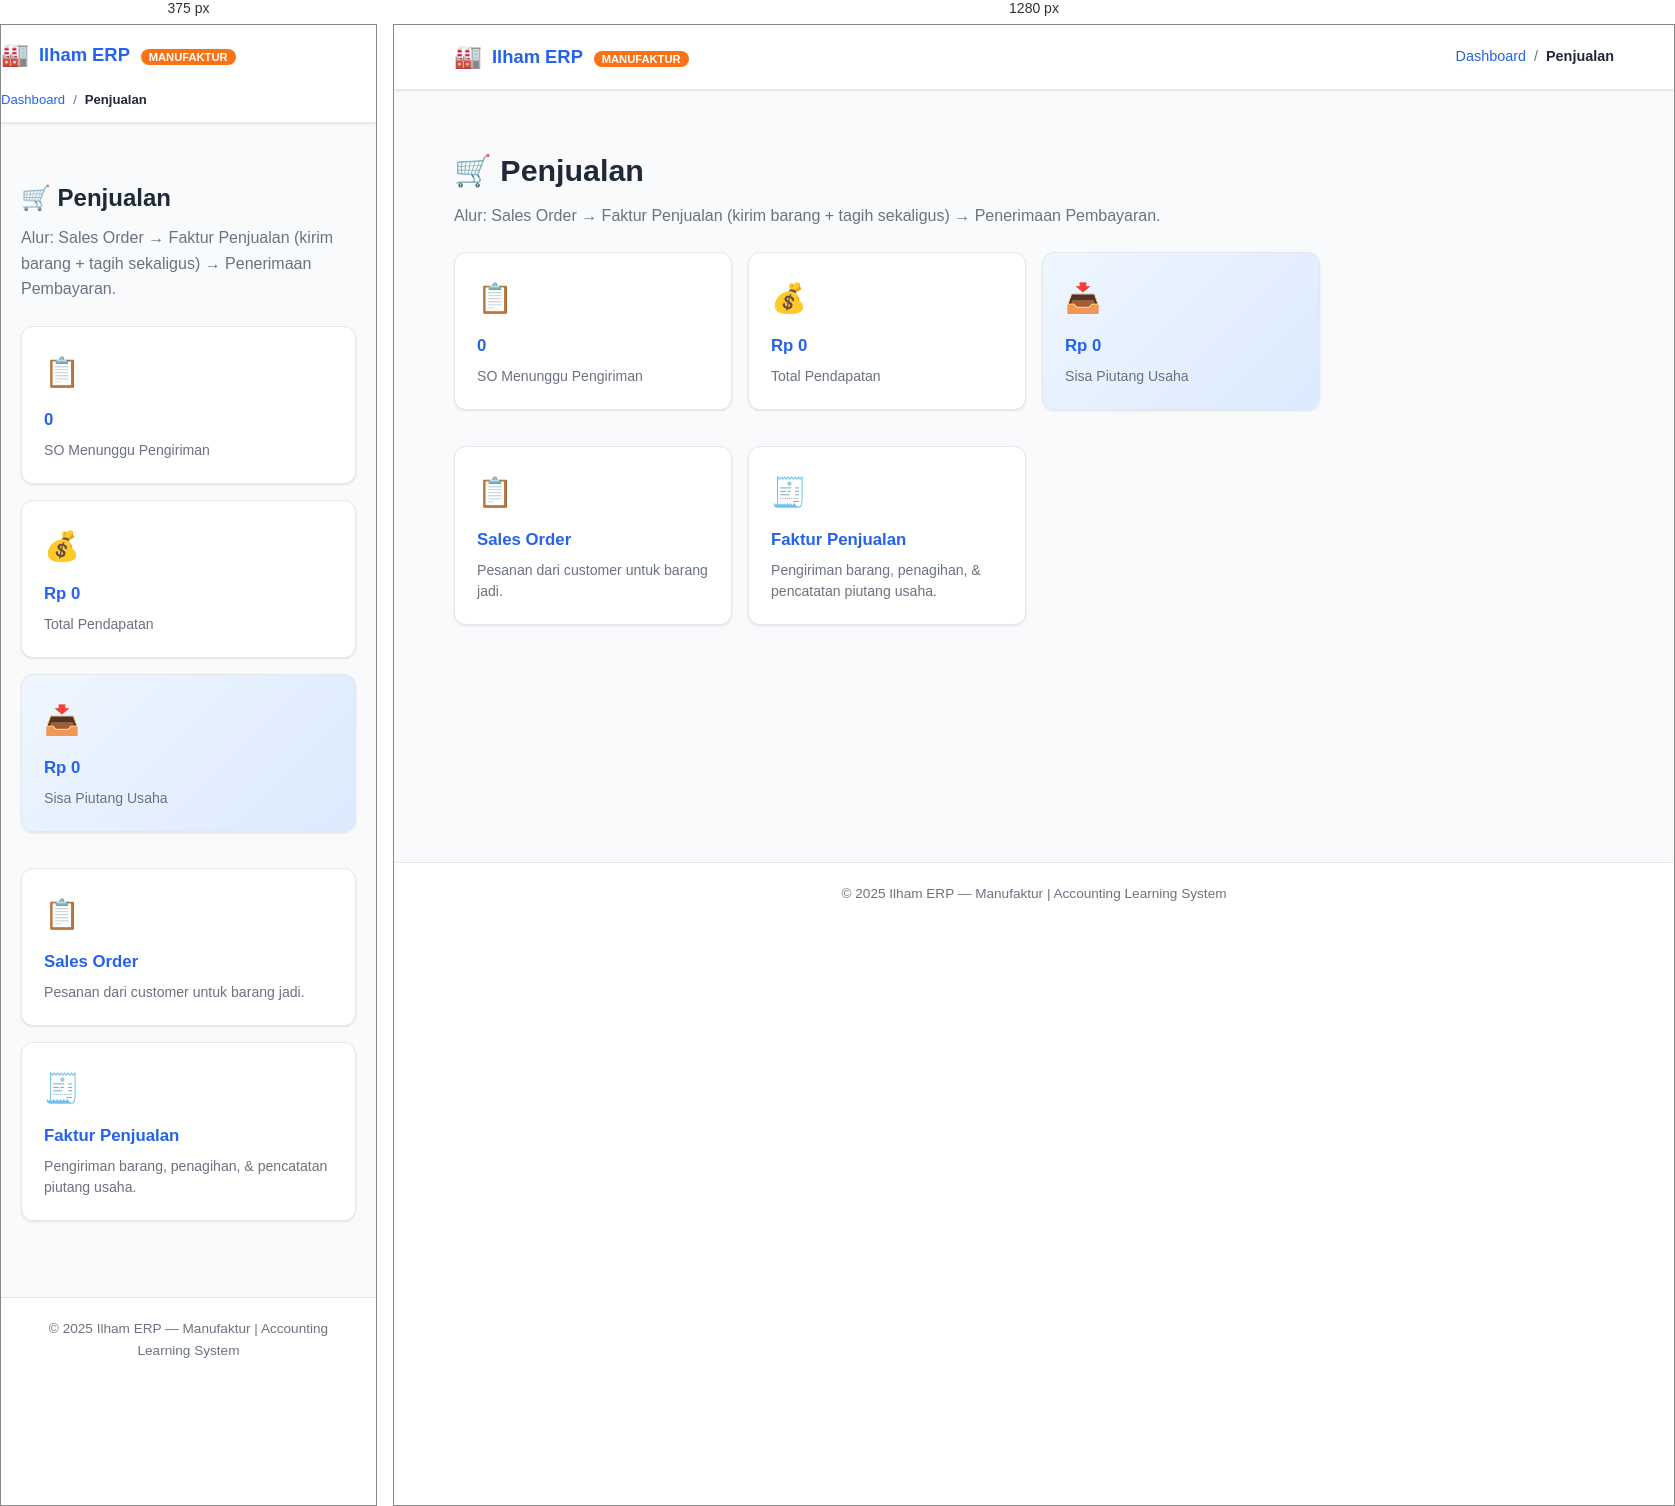
Rendered at 375 px and 1280 px, left to right.

<!-- file: index.html -->
<!DOCTYPE html>
<html lang="id">
<head>
  <meta charset="UTF-8" />
  <meta name="viewport" content="width=device-width, initial-scale=1.0" />
  <title>Penjualan — Ilham ERP Manufaktur</title>
  <link rel="stylesheet" href="../assets/css/style.css" />
</head>
<body>

  <!-- ===== HEADER ===== -->
  <header class="app-header">
    <div class="container header-inner">
      <a href="../index.html" class="brand">
        <span class="brand-icon">🏭</span>
        <span>Ilham ERP <small>MANUFAKTUR</small></span>
      </a>
      <nav class="breadcrumb">
        <a href="../index.html">Dashboard</a>
        <span>/</span>
        <span class="current">Penjualan</span>
      </nav>
    </div>
  </header>

  <!-- ===== MAIN ===== -->
  <main class="container">

    <section class="page-title">
      <h1>🛒 Penjualan</h1>
      <p class="subtitle">
        Alur: Sales Order → Faktur Penjualan (kirim barang + tagih sekaligus) → Penerimaan Pembayaran.
      </p>
    </section>

    <section class="menu-group">
      <div class="card-grid">
        <div class="menu-card" style="cursor:default;">
          <div class="card-icon">📋</div>
          <h3 id="jmlSOAktif">0</h3>
          <p>SO Menunggu Pengiriman</p>
        </div>
        <div class="menu-card" style="cursor:default;">
          <div class="card-icon">💰</div>
          <h3 id="totalPendapatan">Rp 0</h3>
          <p>Total Pendapatan</p>
        </div>
        <div class="menu-card" style="cursor:default; background:linear-gradient(135deg,#eff6ff,#dbeafe);">
          <div class="card-icon">📥</div>
          <h3 id="totalPiutang">Rp 0</h3>
          <p>Sisa Piutang Usaha</p>
        </div>
      </div>
    </section>

    <section class="menu-group">
      <div class="card-grid">

        <a href="sales-order.html" class="menu-card">
          <div class="card-icon">📋</div>
          <h3>Sales Order</h3>
          <p>Pesanan dari customer untuk barang jadi.</p>
        </a>

        <a href="faktur-penjualan.html" class="menu-card">
          <div class="card-icon">🧾</div>
          <h3>Faktur Penjualan</h3>
          <p>Pengiriman barang, penagihan, &amp; pencatatan piutang usaha.</p>
        </a>

      </div>
    </section>

  </main>

  <!-- ===== FOOTER ===== -->
  <footer class="app-footer">
    <div class="container">
      <p>© 2025 Ilham ERP — Manufaktur | Accounting Learning System</p>
    </div>
  </footer>

  <script src="../assets/js/app.js"></script>
  <script>
    const so = Store.get('sales_order', []) || [];
    const faktur = Store.get('faktur_penjualan', []) || [];
    const bayar = Store.get('pembayaran_penjualan', []) || [];

    document.getElementById('jmlSOAktif').textContent = so.filter(s => s.status === 'Dikirim' || s.status === 'Dikirim Sebagian').length;
    document.getElementById('totalPendapatan').textContent = Fmt.rupiah(faktur.reduce((s, f) => s + f.totalNilai, 0));

    const totalPiutang = faktur.reduce((sum, f) => {
      const dibayar = bayar.filter(b => b.fakturId === f.id).reduce((s, b) => s + b.nominal, 0);
      return sum + Math.max(0, f.totalNilai - dibayar);
    }, 0);
    document.getElementById('totalPiutang').textContent = Fmt.rupiah(totalPiutang);
  </script>
</body>
</html>


/* @media block from style.css */
@media (max-width: 700px) {
  .page-title h1 { font-size: 1.5rem; }
  .card-grid { grid-template-columns: 1fr; }
  .header-inner { flex-wrap: wrap; height: auto; padding: 12px 0; }
  .breadcrumb { font-size: 0.82rem; }
  .form-row { grid-template-columns: 1fr; }
  .company-card { flex-direction: column; text-align: center; }
    }